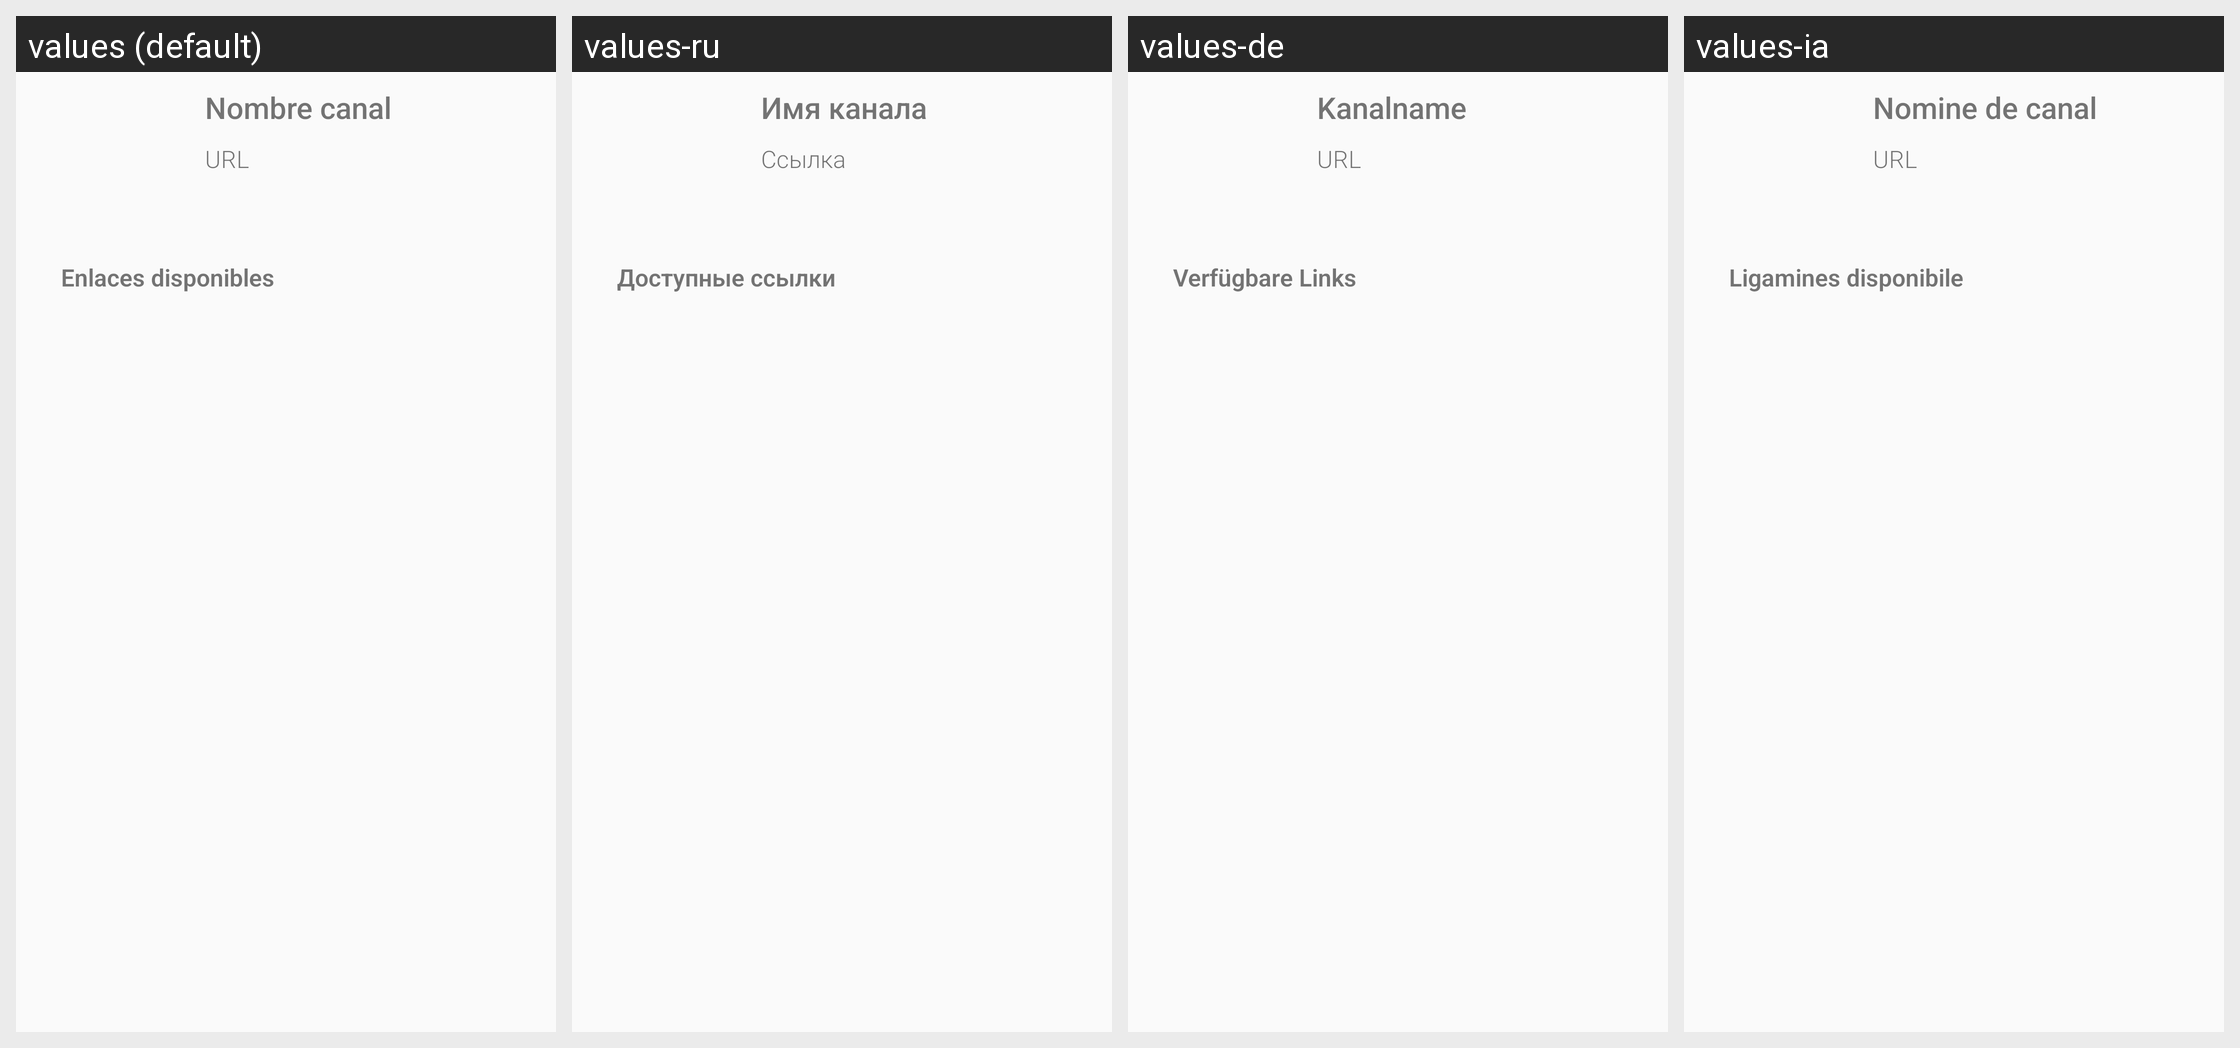

Here is an Android app screen in its default locale and in the app's own translations. Write out the translated-string differences for the strings that appear on this screen.
Android screen res/layout/channel_detail.xml rendered under 4 locales, left to right: values (default), values-ru, values-de, values-ia. Device: Nexus 5 (rendered at 1080×1920; each locale shown at half size, 540×960, under a caption strip naming it); theme TemaClaro.
Other locales in the repository, not shown: values-ca, values-en, values-ext, values-fr, values-hr, values-it, values-nb-rNO, values-nl, values-pl, values-roa.
Strings drawn on this screen, with the default value and each locale's value (text and hints the layout hard-codes appear in the picture but are not listed):

nombre_canal_detalle
  values: Nombre canal
  values-ru: Имя канала
  values-de: Kanalname
  values-ia: Nomine de canal

url_detalle
  values: URL
  values-ru: Ссылка
  values-de: URL
  values-ia: URL

enlaces_disponibles
  values: Enlaces disponibles
  values-ru: Доступные ссылки
  values-de: Verfügbare Links
  values-ia: Ligamines disponibile
